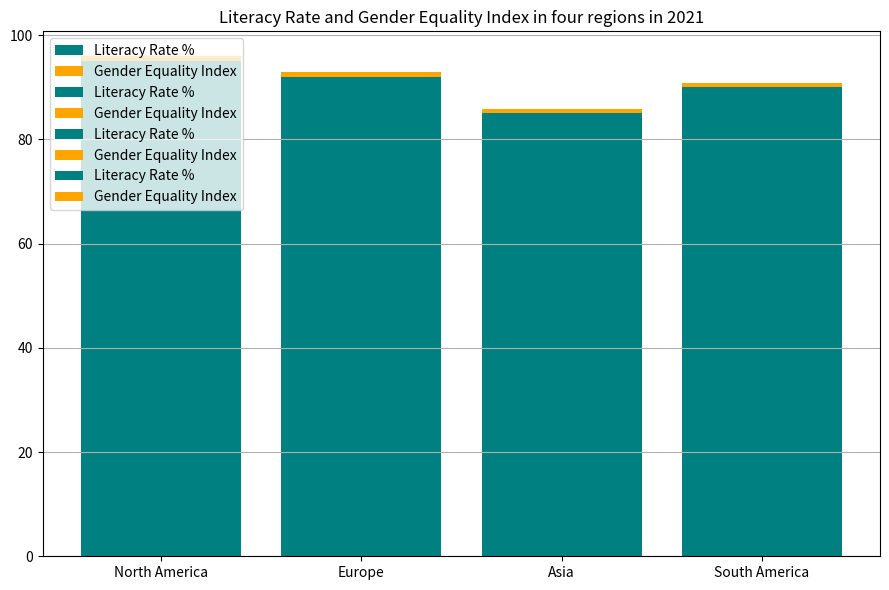

Here is the Python script that generated this plot: (Note: this script raises an exception after producing the figure.)

import matplotlib.pyplot as plt

fig = plt.figure(figsize=(9, 6))
ax = fig.add_subplot()
ax.bar('North America', 95, label='Literacy Rate %', color='teal')
ax.bar('North America', 0.93, bottom=95, label='Gender Equality Index', color='orange')
ax.bar('Europe', 92, label='Literacy Rate %', color='teal')
ax.bar('Europe', 0.89, bottom=92, label='Gender Equality Index', color='orange')
ax.bar('Asia', 85, label='Literacy Rate %', color='teal')
ax.bar('Asia', 0.81, bottom=85, label='Gender Equality Index', color='orange')
ax.bar('South America', 90, label='Literacy Rate %', color='teal')
ax.bar('South America', 0.87, bottom=90, label='Gender Equality Index', color='orange')
ax.set_title('Literacy Rate and Gender Equality Index in four regions in 2021')
ax.legend(loc='upper left')
ax.set_xticks([i for i in ax.get_xticks() if i not in ('North America', 'Europe', 'Asia', 'South America')])
ax.grid(axis='y')
plt.tight_layout()
plt.savefig('bar chart/png/549.png')
plt.clf()
